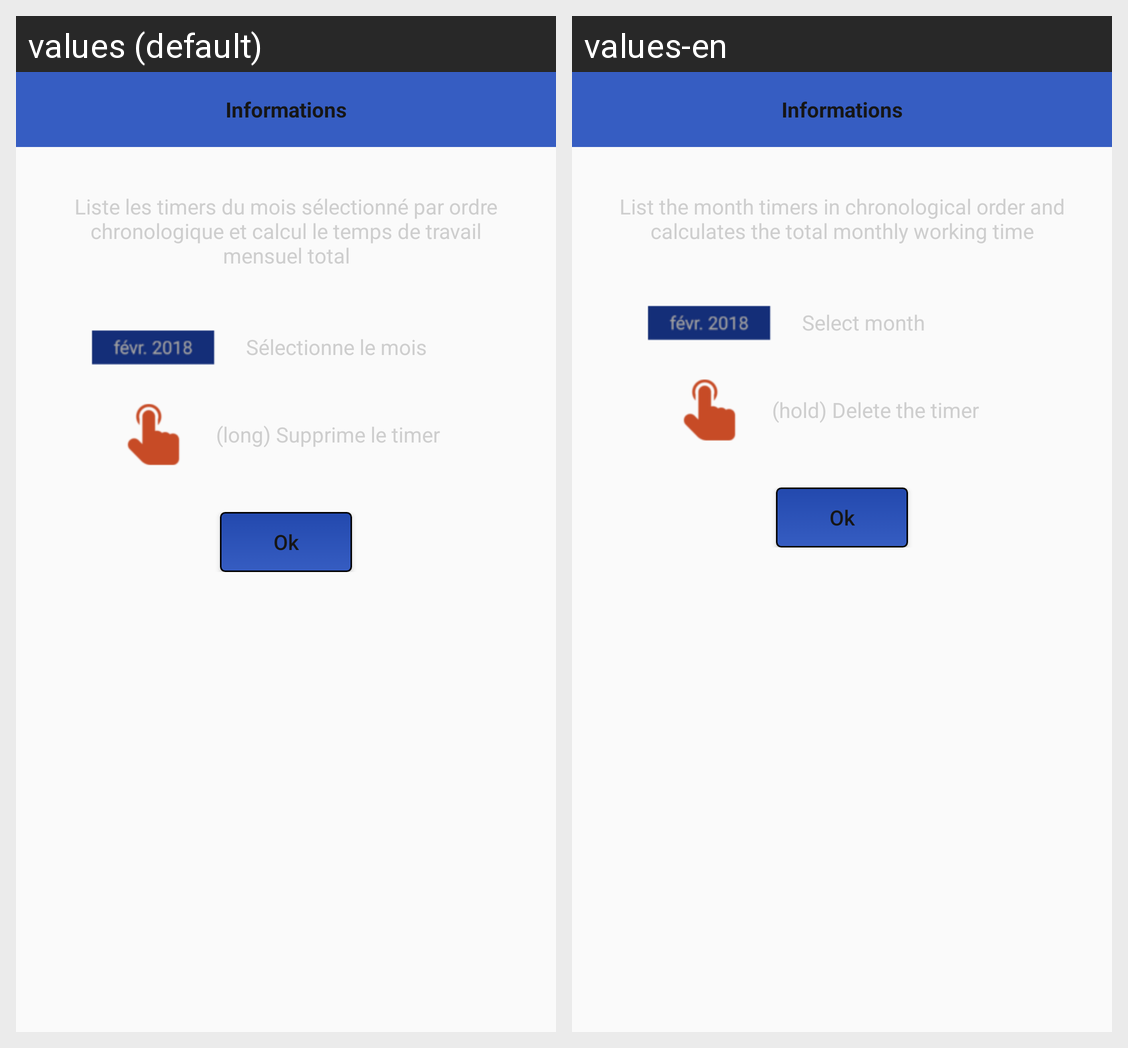

The same Android screen rendered under two of its app's locales, left to right. List the strings drawn on it with the default value and each locale's translation.
Android screen res/layout/dialog_informations_timer.xml rendered under 2 locales, left to right: values (default), values-en. Device: Nexus 5 (rendered at 1080×1920; each locale shown at half size, 540×960, under a caption strip naming it); theme AppTheme.
Strings drawn on this screen, with the default value and each locale's value (text and hints the layout hard-codes, and strings that could not be matched under every locale, appear in the picture but are not listed):

informations
  values: Informations
  values-en: Informations

message_informations_timer
  values: Liste les timers du mois sélectionné par ordre chronologique et calcul le temps de travail mensuel total
  values-en: List the month timers in chronological order and calculates the total monthly working time

message_informations_timer_month
  values: Sélectionne le mois
  values-en: Select month

message_informations_timer_touch
  values: (long) Supprime le timer
  values-en: (hold) Delete the timer

ok
  values: Ok
  values-en: Ok
